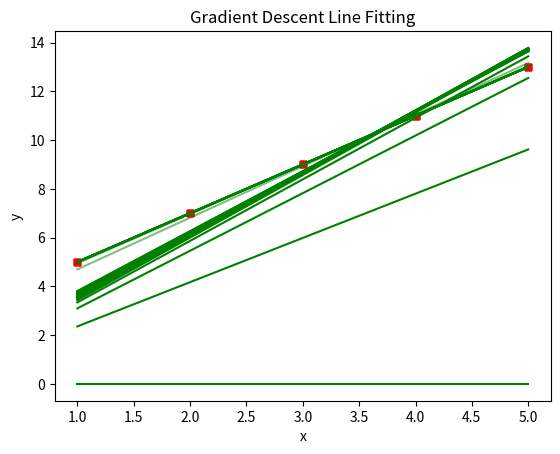

The matplotlib source for this figure:
#!/usr/bin/env python
# coding: utf-8

# In[1]:


import numpy as np
import matplotlib.pyplot as plt


# In[45]:


def gradient_descent(x, y):
    m_curr = b_curr = 0
    iterations = 10000
    learning_rate = 0.01
    n = len(x)
    
# Plot the original data points
    plt.scatter(x, y, color='red', marker='+', linewidth=5)
    
    for i in range(iterations):
        y_predicted = m_curr * x + b_curr
        cost = (1/n) * sum([val**2 for val in (y - y_predicted)]) 
        
        # Plot the prediction line every 500 iterations
        if i % 500 == 0:
            plt.plot(x, y_predicted, color='green', alpha=0.5)  # Plotting with lower opacity to see progression
              
        
    # Gradient calculations
        
        md = -(2/n) * sum(x * (y - y_predicted))
        bd = -(2/n) * sum(y - y_predicted)
        
    # updated m and b   
        m_curr = m_curr - learning_rate * md
        b_curr = b_curr - learning_rate * bd
        print("m {}, b {}, cost {}, iterations {}".format(m_curr, b_curr, cost, i))
        
  # Final plot adjustments
    plt.xlabel("x")
    plt.ylabel("y")
    plt.title("Gradient Descent Line Fitting")
    plt.show()

x = np.array([1, 2, 3, 4, 5])
y = np.array([5, 7, 9, 11, 13])
        
gradient_descent(x, y)
        


# In[39]:


import matplotlib.pyplot as plt
import numpy as np

def gradient_descent(x, y):
    m_curr = b_curr = 0
    iterations = 10000
    learning_rate = 0.0001
    n = len(x)
    
    # Scatter plot for original data points
    plt.scatter(x, y, color='red', marker='+', linewidth=5)
    
    for i in range(iterations):
        y_predicted = m_curr * x + b_curr
        cost = (1/n) * sum([val**2 for val in (y - y_predicted)])
        
        # Plot the line every 500 iterations
        if i % 500 == 0:
            plt.plot(x, y_predicted, color='green')
        
        # Gradient calculations
        md = -(2/n) * sum(x * (y - y_predicted))
        bd = -(2/n) * sum(y - y_predicted)
        
        # Update m and b
        m_curr = m_curr - learning_rate * md
        b_curr = b_curr - learning_rate * bd
    
    # Final plot adjustments
    plt.xlabel("x")
    plt.ylabel("y")
    plt.title("Gradient Descent Line Fitting")
    plt.show()

# Example data
x = np.array([1, 2, 3, 4, 5])
y = np.array([5, 7, 9, 11, 13])

# Run the gradient descent function
gradient_descent(x, y)


# In[ ]:





# In[ ]:





# In[ ]:





# In[ ]:





# In[ ]:




